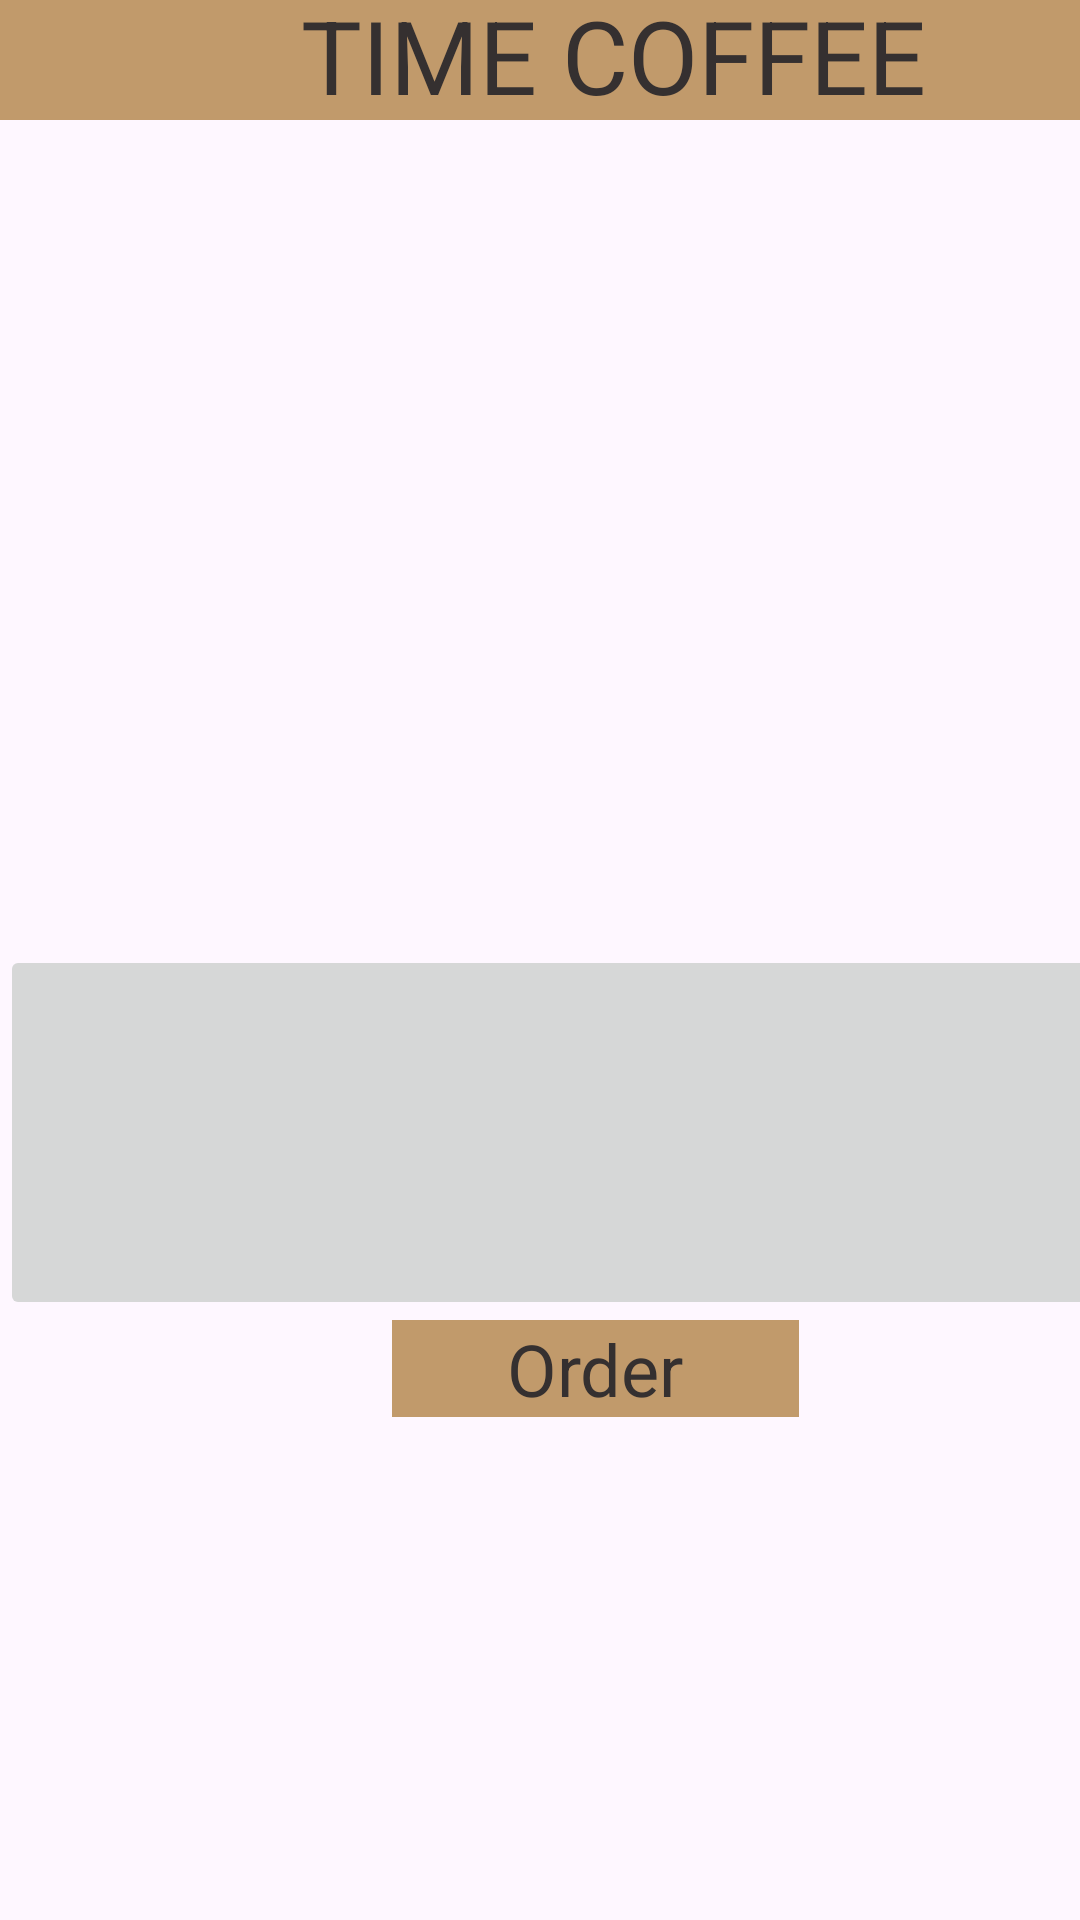

Produce the Android XML layout that renders to this screen, including the resource entries it uses.
<!-- AndroidManifest.xml: application theme Theme.Quanlycaphe -->
<!-- res/layout/activity_home_nv.xml -->
<?xml version="1.0" encoding="utf-8"?>
<androidx.constraintlayout.widget.ConstraintLayout xmlns:android="http://schemas.android.com/apk/res/android"
    xmlns:app="http://schemas.android.com/apk/res-auto"
    xmlns:tools="http://schemas.android.com/tools"
    android:id="@+id/main"
    android:layout_width="match_parent"
    android:layout_height="match_parent"
    tools:context=".home_nv">
    <LinearLayout
        android:layout_width="409dp"
        android:layout_height="729dp"
        android:orientation="vertical"
        tools:layout_editor_absoluteX="1dp"
        tools:layout_editor_absoluteY="1dp">

        <TextView
            android:id="@+id/textView"
            android:layout_width="match_parent"
            android:layout_height="wrap_content"
            android:background="#A97070"
            android:backgroundTint="#C19A6B"
            android:includeFontPadding="false"
            android:text="TIME COFFEE"
            android:textAlignment="center"
            android:textColor="#353030"
            android:textSize="34sp"
            app:autoSizeTextType="uniform" />

        <LinearLayout
            android:layout_width="match_parent"
            android:layout_height="21dp"
            android:orientation="horizontal"></LinearLayout>

        <LinearLayout
            android:layout_width="match_parent"
            android:layout_height="254dp"
            android:orientation="horizontal">

            <ImageView
                android:id="@+id/imageView"
                android:layout_width="match_parent"
                android:layout_height="227dp"
                android:layout_weight="1"
                app:srcCompat="@drawable/coffee" />
        </LinearLayout>

        <LinearLayout
            android:layout_width="match_parent"
            android:layout_height="125dp"
            android:orientation="horizontal">

            <ImageButton
                android:id="@+id/imgbtn_ordernv"
                android:layout_width="match_parent"
                android:layout_height="match_parent"
                android:layout_weight="1"
                app:srcCompat="@drawable/o" />


        </LinearLayout>

        <LinearLayout
            android:layout_width="match_parent"
            android:layout_height="53dp"
            android:orientation="horizontal">

            <LinearLayout
                android:layout_width="167dp"
                android:layout_height="match_parent"
                android:layout_weight="1"
                android:orientation="horizontal"></LinearLayout>

            <TextView
                android:id="@+id/tk_nv"
                android:layout_width="172dp"
                android:layout_height="wrap_content"
                android:layout_weight="1"
                android:background="#C19A6B"
                android:text="Order"
                android:textAlignment="center"
                android:textColor="#353030"
                android:textSize="24sp" />

            <LinearLayout
                android:layout_width="179dp"
                android:layout_height="match_parent"
                android:layout_weight="1"
                android:orientation="horizontal">

            </LinearLayout>


        </LinearLayout>

        <LinearLayout
            android:layout_width="match_parent"
            android:layout_height="125dp"
            android:orientation="horizontal">

            <LinearLayout
                android:layout_width="307dp"
                android:layout_height="match_parent"
                android:orientation="horizontal">

            </LinearLayout>

        </LinearLayout>

        <LinearLayout
            android:layout_width="match_parent"
            android:layout_height="match_parent"
            android:orientation="horizontal">

            <LinearLayout
                android:layout_width="348dp"
                android:layout_height="match_parent"
                android:orientation="horizontal"></LinearLayout>

            <LinearLayout
                android:layout_width="match_parent"
                android:layout_height="match_parent"
                android:orientation="vertical">

                <LinearLayout
                    android:layout_width="match_parent"
                    android:layout_height="55dp"
                    android:orientation="horizontal"></LinearLayout>

                <ImageView
                    android:id="@+id/imgbtn_dxnv"
                    android:layout_width="wrap_content"
                    android:layout_height="57dp"
                    android:layout_weight="1"
                    app:srcCompat="@drawable/dx" />
            </LinearLayout>
        </LinearLayout>

    </LinearLayout>
</androidx.constraintlayout.widget.ConstraintLayout>
<!-- resources referenced by this layout -->
<resources>
  <!-- drawable dx: png bitmap (drawable, 35831 bytes) -->
  <style name="Theme.Quanlycaphe" parent="Base.Theme.Quanlycaphe" />
  <style name="Base.Theme.Quanlycaphe" parent="Theme.Material3.DayNight.NoActionBar">
          
          
      </style>
</resources>
